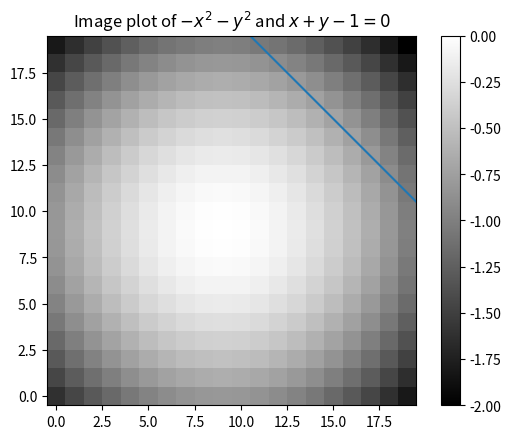

Here is the Python script that generated this plot:
# coding: utf-8

import numpy as np
%matplotlib inline
import matplotlib.pyplot as plt
from scipy.optimize import fsolve

def plot_plane(vrange, inc):
    """Plot the mesh plane and the constraint equation.
    
    Args:
        vrange: A (min, max) tuple.
        inc: The incremental value.

    """
    xmin, xmax = vrange
    ymin, ymax = vrange
    x = np.arange(xmin+inc, xmax+inc, inc)
    y = np.arange(ymin+inc, ymax+inc, inc)
    xs, ys = np.meshgrid(x, y)
    z = -(xs ** 2) -(ys ** 2)
    const_eq = -x + 1
    
    fig = plt.figure()
    ax = fig.add_subplot(1, 1, 1)
    plt.imshow(z, cmap=plt.cm.gray)
    ax.autoscale(False)
    plt.plot(x * x.size, const_eq * y.size + y.size / 2)
    plt.colorbar()
    plt.title("Image plot of $- x^2 - y^2$ and $x + y -1 = 0$")
    plt.gca().invert_yaxis()
    plt.show()

plot_plane((-1, 1), 0.1)

def func(X):
    """Calculate a value of the method of Lagrange multipliers using given X.
    
    Args:
        X: It consists of x, y, and L(it means lambda, the Lagurange multiplier.)
    Retuns:
        f: The calculated value.

    """
    x, y, L = X
    f = -(x ** 2) - (y ** 2) - L * (x + y - 1)
    return f

def dfunc(X):
    """Calculate partial derivatives using given X.
    
    Args:
        X: It consists of x, y, and L(it means lambda.)
    Retuns:
        dLambda: The calculated values of partial derivatives.

    """
    dLambda = np.zeros(len(X))
    h = 1e-3
    for i in range(len(X)):
        dX = np.zeros(len(X))
        dX[i] = h
        dLambda[i] = (func(X + dX) - func(X - dX)) / (2 * h)
    return dLambda

max_arg = fsolve(dfunc, [-1, -1, 0])
print("max arguments: x = {0:.2}, y = {1:.2}".format(max_arg[0], max_arg[1]))
print("max value: {0:.2}".format(func(max_arg)))